Dataset: Final-400X (GitHub, pratham-asthana/BCD). Classes: benign, malignant.

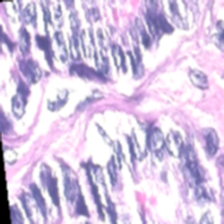
Label: benign

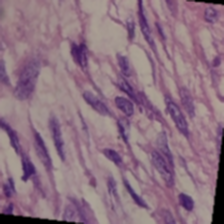
Label: benign

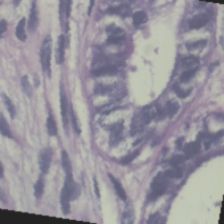
Label: benign

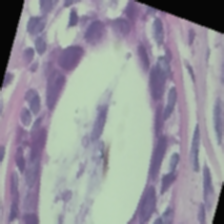
Label: benign

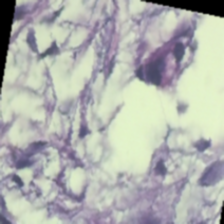
Label: benign

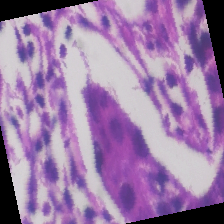
Label: malignant
